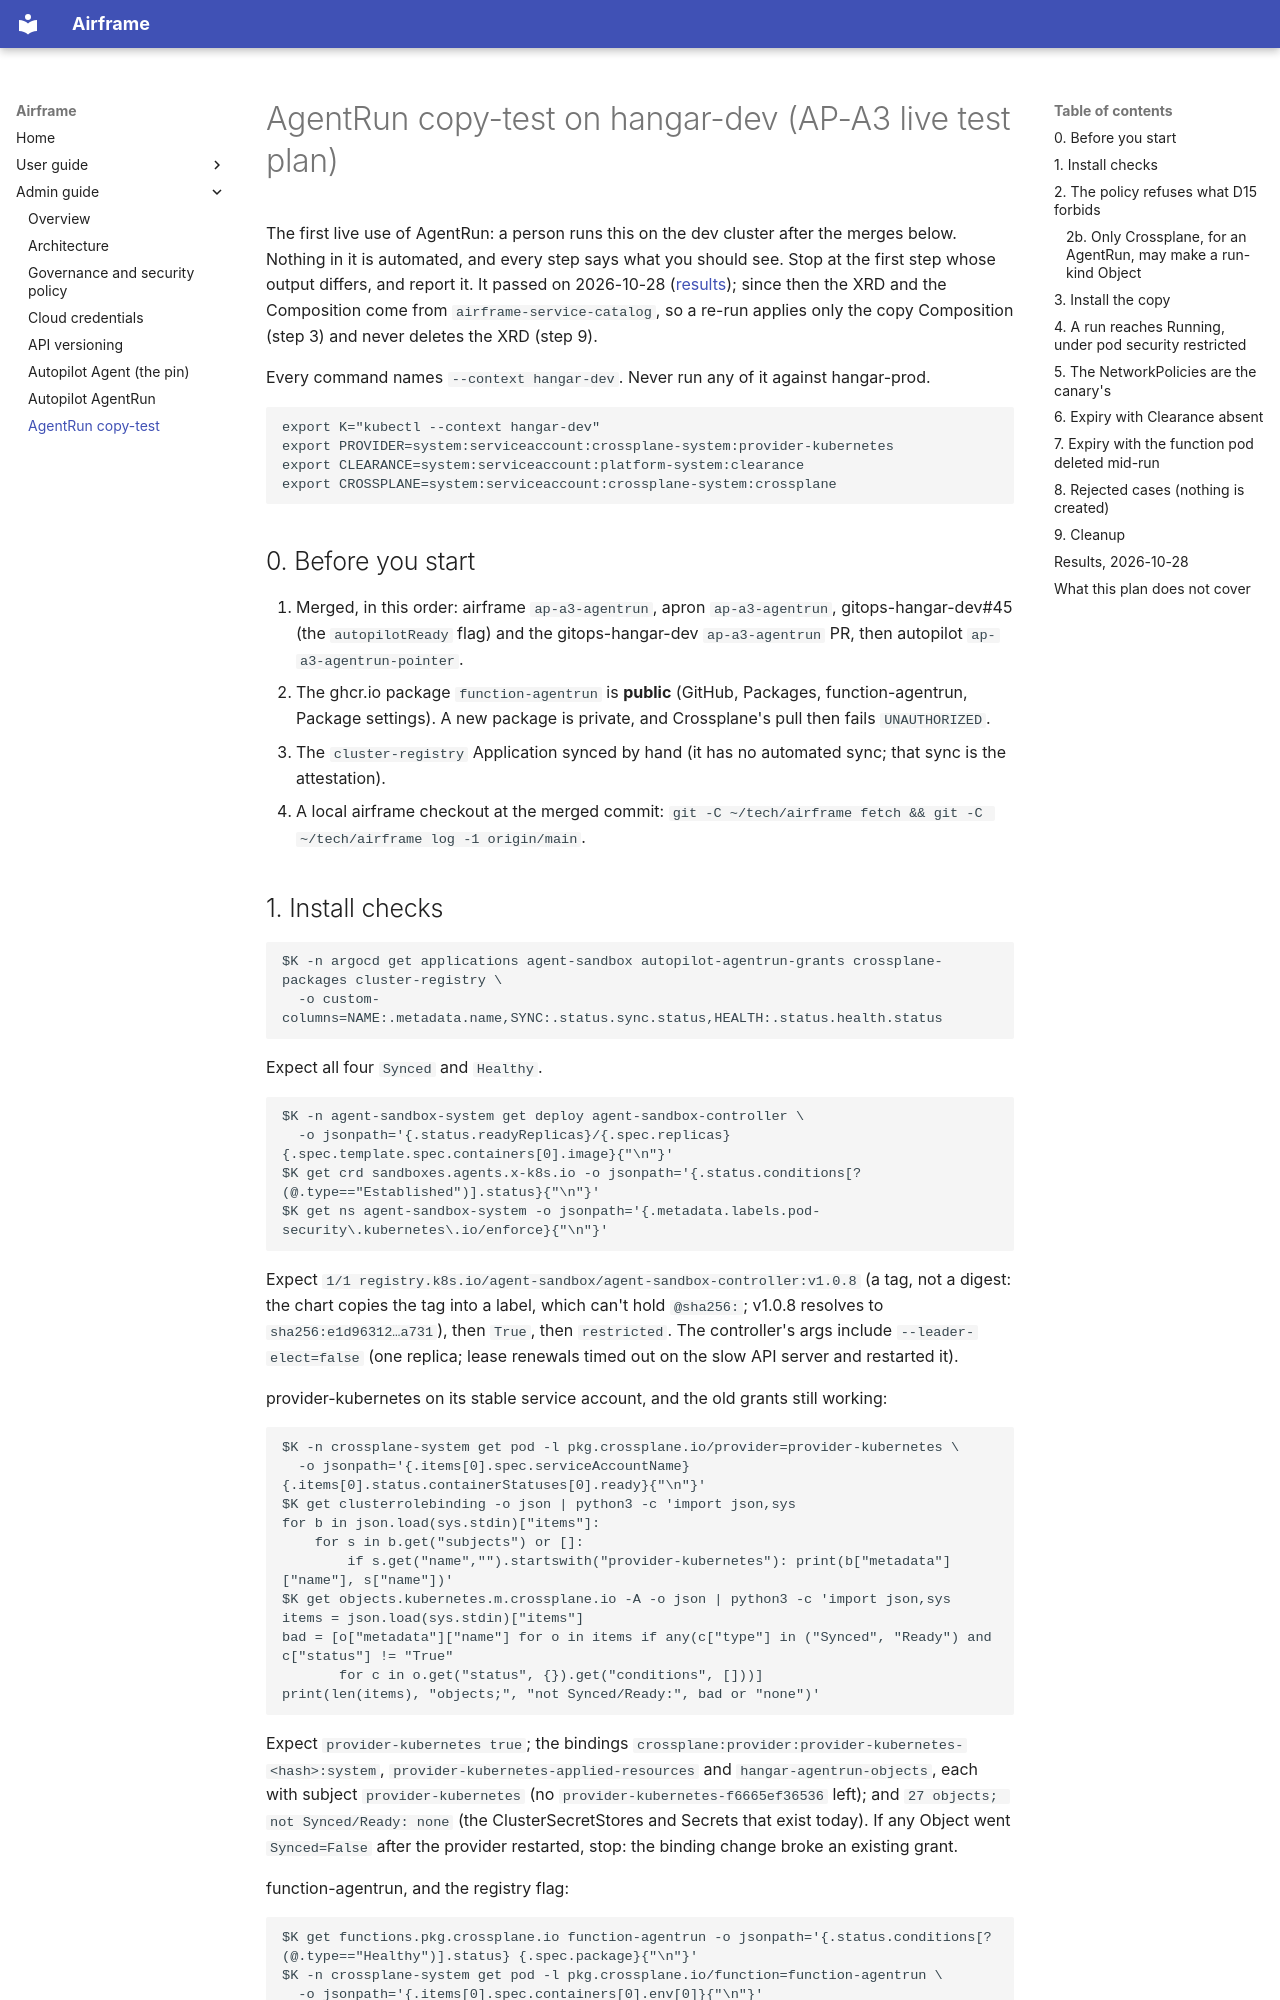

repository: jfillman/airframe · page: admin/agentrun-copy-test/index.html · generator: mkdocs

# AgentRun copy-test on hangar-dev (AP-A3 live test plan)

The first live use of AgentRun: a person runs this on the dev cluster after the merges below. Nothing in it is
automated, and every step says what you should see. Stop at the first step whose output differs, and report it.
It passed on 2026-10-28 ([results](#results-2026-10-28)); since then the XRD and the Composition come from
`airframe-service-catalog`, so a re-run applies only the copy Composition (step 3) and never deletes the XRD (step 9).

Every command names `--context hangar-dev`. Never run any of it against hangar-prod.

```shell
export K="kubectl --context hangar-dev"
export PROVIDER=system:serviceaccount:crossplane-system:provider-kubernetes
export CLEARANCE=system:serviceaccount:platform-system:clearance
export CROSSPLANE=system:serviceaccount:crossplane-system:crossplane
```

## 0. Before you start

1. Merged, in this order: airframe `ap-a3-agentrun`, apron `ap-a3-agentrun`, gitops-hangar-dev#45 (the
   `autopilotReady` flag) and the gitops-hangar-dev `ap-a3-agentrun` PR, then autopilot `ap-a3-agentrun-pointer`.
2. The ghcr.io package `function-agentrun` is **public** (GitHub, Packages, function-agentrun, Package settings).
   A new package is private, and Crossplane's pull then fails `UNAUTHORIZED`.
3. The `cluster-registry` Application synced by hand (it has no automated sync; that sync is the attestation).
4. A local airframe checkout at the merged commit: `git -C ~/tech/airframe fetch && git -C ~/tech/airframe log -1 origin/main`.
